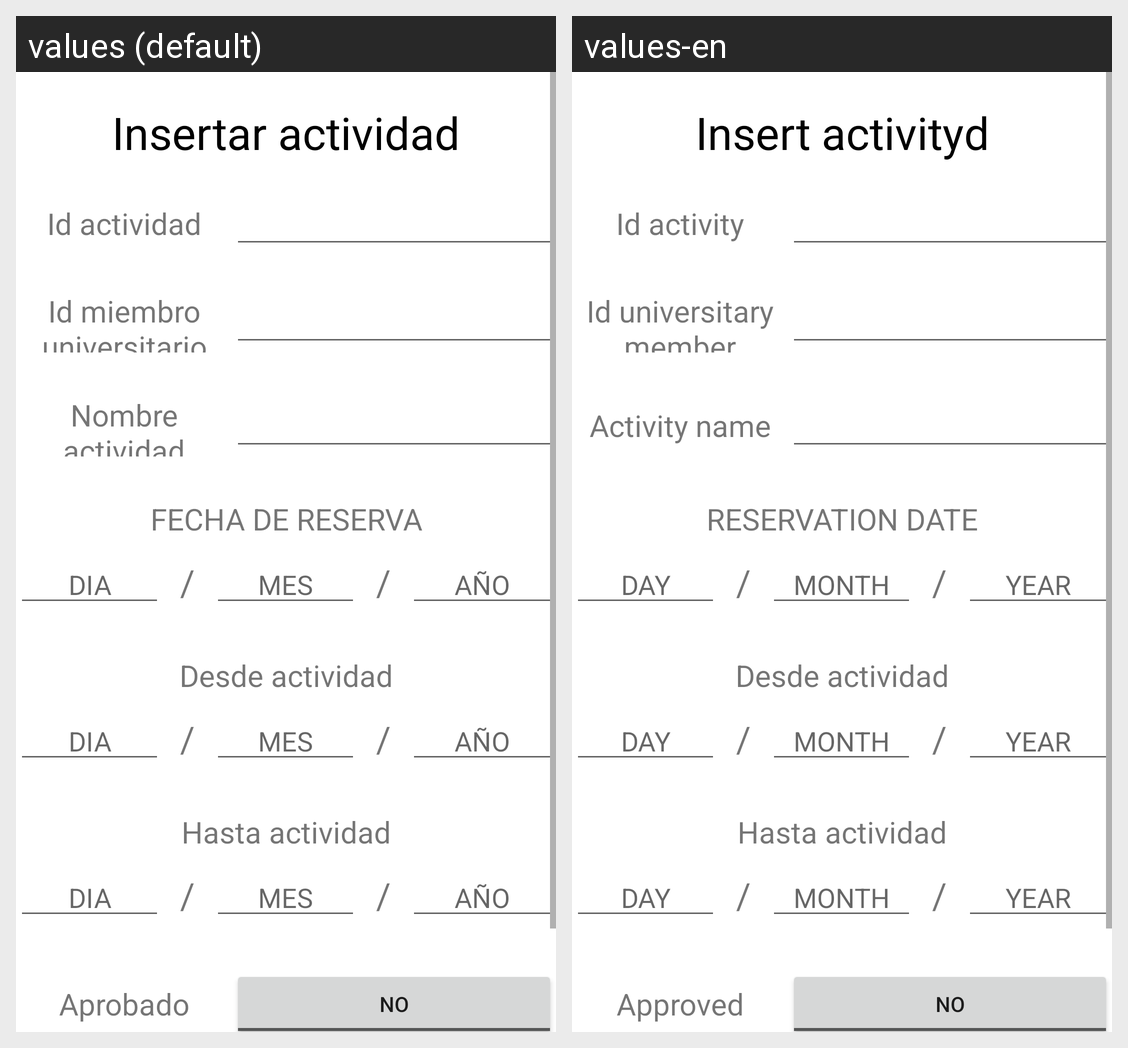

This grid shows one Android layout under two languages. Give, for every string resource on the screen, its name, the default text and each shown locale's text.
Android screen res/layout/activity_insertar_actividad.xml rendered under 2 locales, left to right: values (default), values-en. Device: Nexus 5 (rendered at 1080×1920; each locale shown at half size, 540×960, under a caption strip naming it); theme Theme.App_proyecto01.
Strings drawn on this screen, with the default value and each locale's value (text and hints the layout hard-codes, and strings that could not be matched under every locale, appear in the picture but are not listed):

insertarActividad
  values: Insertar actividad
  values-en: Insert activityd

idActividad
  values: Id actividad
  values-en: Id activity

idMiembroUniversitario
  values: Id miembro universitario
  values-en: Id universitary member

nombreActividad
  values: Nombre actividad
  values-en: Activity name

fechaReserva
  values: FECHA DE RESERVA
  values-en: RESERVATION DATE

dia
  values: DIA
  values-en: DAY

mes
  values: MES
  values-en: MONTH

anio
  values: AÑO
  values-en: YEAR

aprobado
  values: Aprobado
  values-en: Approved
